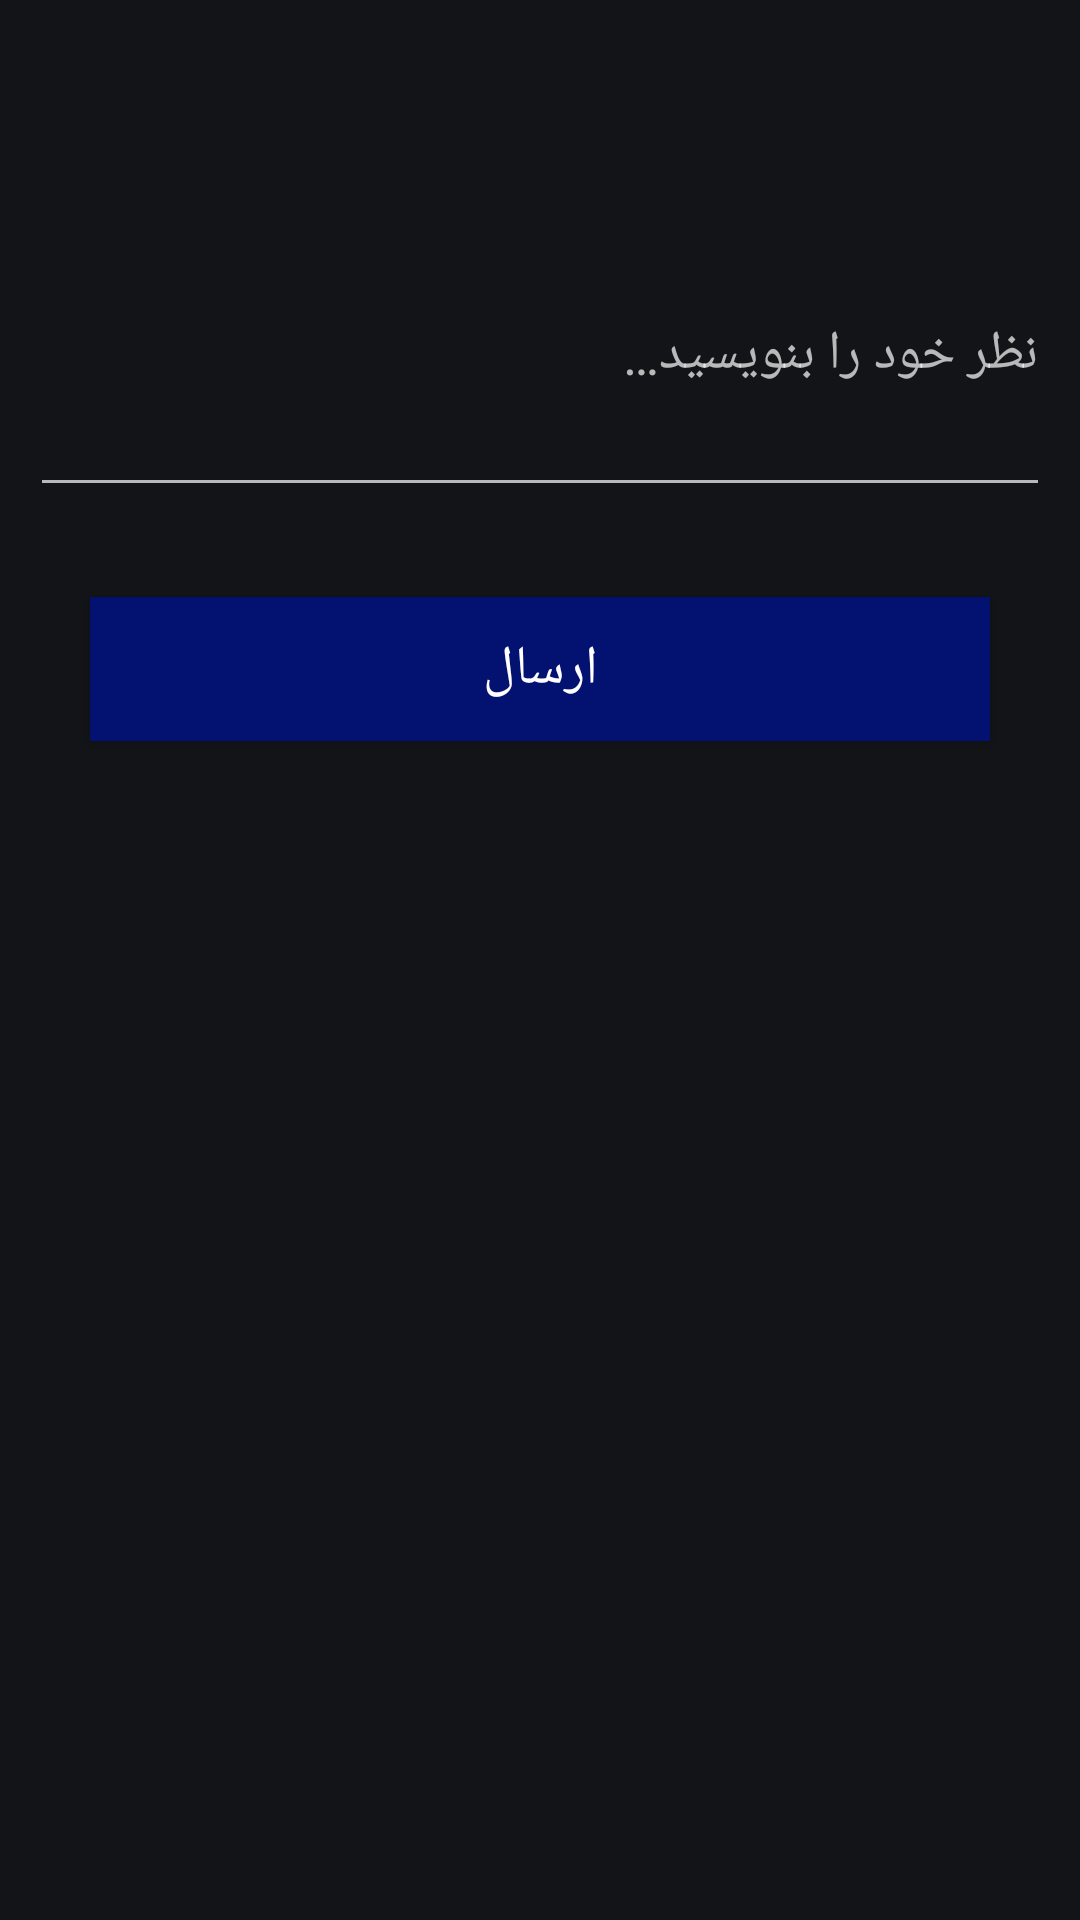

Produce the Android XML layout that renders to this screen, including the resource entries it uses.
<!-- AndroidManifest.xml: application theme Theme.AppCompat.NoActionBar -->
<!-- res/layout/insert_comment.xml -->
<?xml version="1.0" encoding="utf-8"?>
<RelativeLayout xmlns:android="http://schemas.android.com/apk/res/android"
    xmlns:tools="http://schemas.android.com/tools"
    android:layout_width="match_parent"
    android:layout_height="wrap_content"
    android:background="@color/base_color"
    android:layoutDirection="rtl"
    >
    <ImageView
        android:id="@+id/close_dialog"
        android:layout_width="30dp"
        android:layout_height="30dp"
        android:src="@drawable/baseline_close_24"
        android:layout_alignParentStart="true"
        android:layout_marginStart="10dp"
        android:layout_marginTop="10dp"
        tools:ignore="ContentDescription" />
    <TextView
        android:id="@+id/movieName_dialog"
        android:layout_width="wrap_content"
        android:layout_height="wrap_content"
        android:layout_alignParentEnd="true"
        tools:text="movie name"
        android:layout_marginTop="10dp"
        android:layout_marginEnd="10dp"
        android:textColor="@color/white"
        android:textSize="18sp"
        tools:ignore="RelativeOverlap" />
    <EditText
        android:id="@+id/editText_commentText"
        android:layout_width="match_parent"
        android:layout_height="wrap_content"
        android:layout_below="@id/movieName_dialog"
        android:layout_marginTop="30dp"
        android:layout_marginStart="10dp"
        android:layout_marginEnd="10dp"
        android:lines="4"
        android:maxLines="6"
        android:hint="@string/Comment"
        />
    <Button
        android:id="@+id/btn_sendComment"
        android:layout_width="match_parent"
        android:layout_height="wrap_content"
        android:layout_below="@id/editText_commentText"
        android:layout_margin="30dp"
        android:text="@string/Send"
        android:background="@color/bg_login_register_btn"
        android:textSize="18sp"
        />

</RelativeLayout>
<!-- resources referenced by this layout -->
<resources>
  <color name="base_color">#E60F1115</color>
  <color name="bg_login_register_btn">#031170</color>
  <color name="white">#FFFFFFFF</color>
  <string name="Comment">نظر خود را بنویسید…</string>
  <string name="Send">ارسال</string>
</resources>
